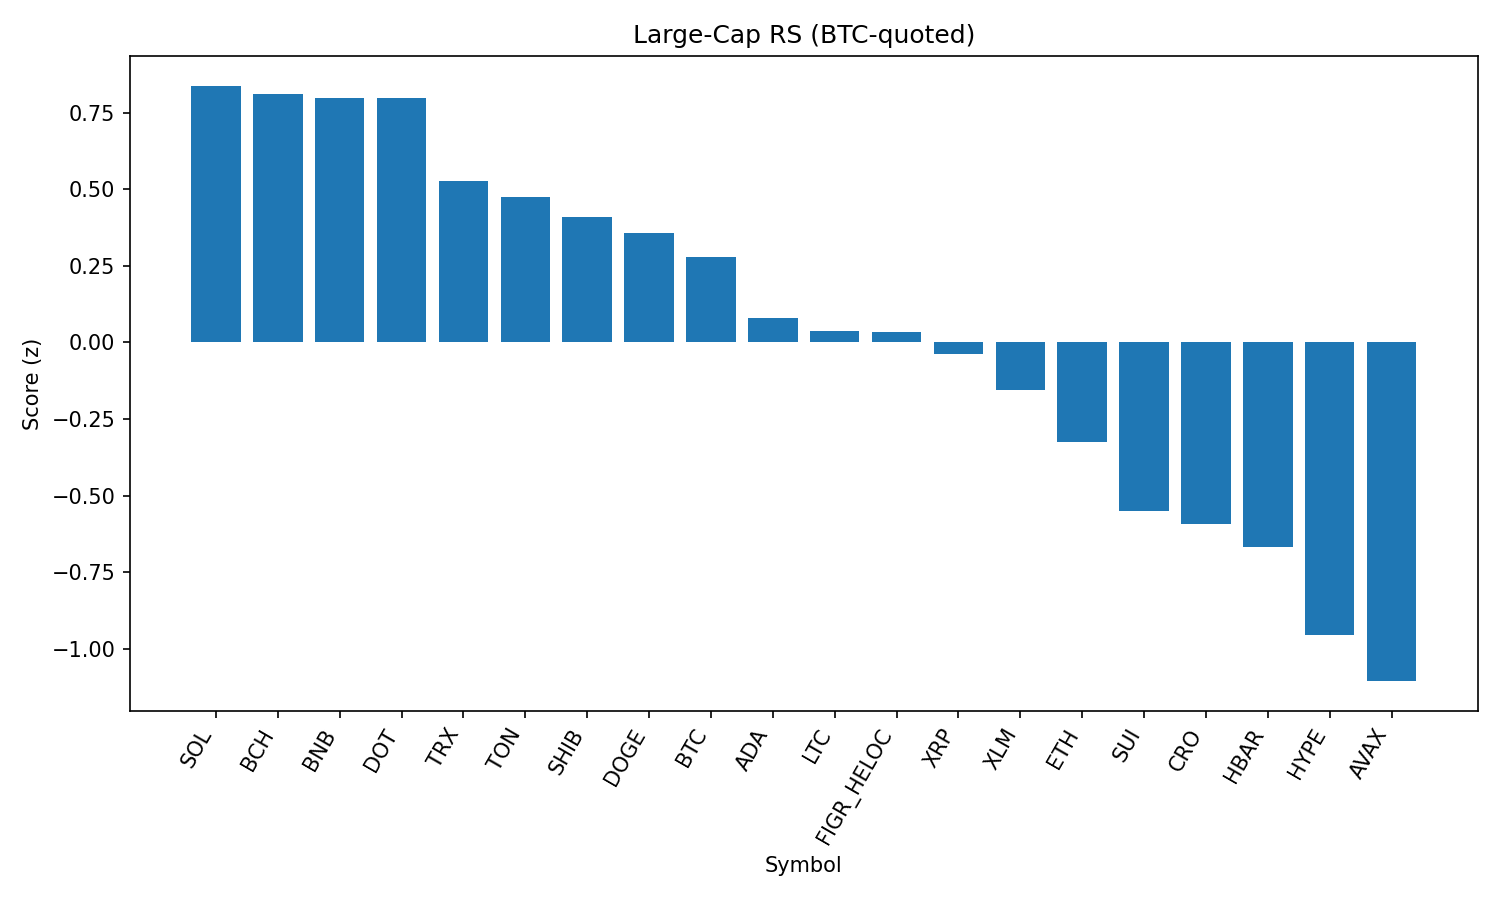

Source data for this figure (header and first rows):
rank, name, symbol, price_btc, price_usd, pct_1h_btc, pct_24h_btc, pct_7d_btc, market_cap_rank, market_cap_usd, volume_usd, score
1, Solana, SOL, 0.001869, 204.6, 0.3354, -0.372, -0.1894, 6, 110616446602, 5026200629, 0.8381
2, Bitcoin Cash, BCH, 0.005355, 586.3, -0.04875, 1.231, 8.68, 19, 11681143392, 318168899, 0.8096
3, BNB, BNB, 0.007718, 845.1, 0.1839, 0.546, -0.1346, 5, 117607942151, 947602456, 0.7982
4, Polkadot, DOT, 3.443e-05, 3.77, 0.3827, -0.5135, -2.736, 35, 5738062906, 157728014, 0.7969
5, TRON, TRX, 3.07e-06, 0.3357, 0.07636, 0.396, 0.1855, 10, 31770266251, 632049027, 0.5261
6, Toncoin, TON, 2.837e-05, 3.11, 0.1072, 0.003021, 0.5423, 30, 7969619565, 131546802, 0.4763
7, Shiba Inu, SHIB, 1.10573e-10, 1.211e-05, 0.2709, -1.123, -1.166, 31, 7132787187, 139265507, 0.4089
8, Dogecoin, DOGE, 1.94e-06, 0.2126, 0.1388, -0.3079, -2.147, 9, 32049688753, 1544772638, 0.3574
9, Bitcoin, BTC, 1.0, 109474, 0.0, 0.0, 0.0, 1, 2179595811610, 36081668263, 0.2795
10, Cardano, ADA, 7.39e-06, 0.8092, 0.1568, -1.092, -3.986, 11, 29527566330, 1097227536, 0.07928
11, Litecoin, LTC, 0.001004, 109.9, -0.05598, -0.1381, -0.6477, 28, 8378507302, 382366292, 0.03686
12, Figure Heloc, FIGR_HELOC, 9.08e-06, 0.9944, -0.2421, 1.207, -1.67, 18, 12156993240, 9369069, 0.03385
13, XRP, XRP, 2.563e-05, 2.81, -0.1051, 0.2575, -3.859, 4, 166965003264, 4277574668, -0.03915
14, Stellar, XLM, 3.24e-06, 0.3545, -0.0444, -0.424, -4.348, 22, 11237694631, 154620634, -0.1555
15, Ethereum, ETH, 0.03932, 4306, -0.02789, -1.5, -1.641, 2, 519226015913, 29880039313, -0.3243
16, Sui, SUI, 2.977e-05, 3.26, -0.1442, -0.9974, -4.109, 20, 11633918575, 684533985, -0.5487
17, Cronos, CRO, 2.42e-06, 0.2655, 0.2707, -2.88, -14.01, 26, 8926075324, 308113278, -0.5917
18, Hedera, HBAR, 1.94e-06, 0.2122, -0.006389, -1.778, -9.028, 25, 8994285887, 206511064, -0.6692
19, Hyperliquid, HYPE, 0.0004107, 44.97, -0.4209, -0.4465, -3.648, 17, 12174340888, 295391428, -0.9564
20, Avalanche, AVAX, 0.000225, 24.64, -0.5816, -0.4636, 2.457, 23, 10400638214, 464629431, -1.106
21, Chainlink, LINK, 0.0002054, 22.49, -0.03126, -2.972, -9.103, 13, 15248802203, 780640261, -1.111
